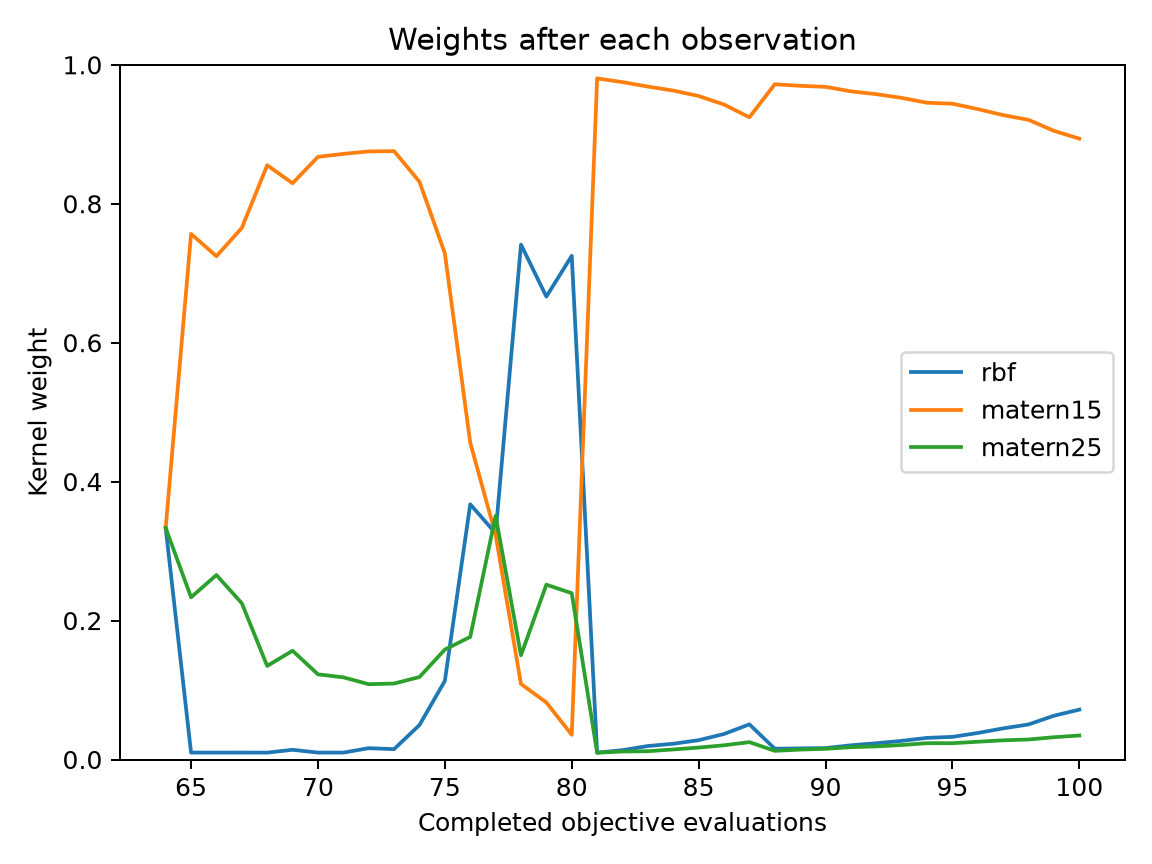

Data behind this chart, as committed beside it:
evaluation, best_objective, normalized_entropy, rbf, matern15, matern25
64, 0.1822, 1, 0.3333, 0.3333, 0.3333
65, 0.1822, 0.543, 0.009953, 0.7566, 0.2335
66, 0.1822, 0.5748, 0.009965, 0.7245, 0.2656
67, 0.1309, 0.5336, 0.009947, 0.7651, 0.2249
68, 0.1309, 0.409, 0.00991, 0.8554, 0.1347
69, 0.1309, 0.4596, 0.01395, 0.8295, 0.1565
70, 0.1309, 0.3881, 0.009937, 0.8675, 0.1226
71, 0.1287, 0.3805, 0.009961, 0.8718, 0.1183
72, 0.09597, 0.3864, 0.01629, 0.8753, 0.1084
73, 0.09597, 0.3832, 0.01493, 0.8757, 0.1093
74, 0.08849, 0.5054, 0.0496, 0.8317, 0.1187
75, 0.08315, 0.6999, 0.1131, 0.7286, 0.1583
76, 0.0735, 0.9394, 0.3674, 0.4562, 0.1765
77, 0.0735, 0.9994, 0.3258, 0.3234, 0.3508
78, 0.06025, 0.6807, 0.7412, 0.1088, 0.15
79, 0.06025, 0.749, 0.6663, 0.08206, 0.2516
80, 0.06025, 0.6318, 0.725, 0.03558, 0.2394
81, 0.06025, 0.1002, 0.009804, 0.9804, 0.009804
82, 0.06025, 0.1218, 0.01346, 0.9751, 0.01147
83, 0.06025, 0.1459, 0.0194, 0.9686, 0.01195
84, 0.06025, 0.167, 0.02265, 0.9629, 0.01446
85, 0.06025, 0.1941, 0.02779, 0.955, 0.01716
86, 0.06025, 0.2335, 0.03673, 0.9428, 0.02047
87, 0.06025, 0.2875, 0.05061, 0.9244, 0.02497
88, 0.06025, 0.1339, 0.01556, 0.972, 0.01248
89, 0.04779, 0.1425, 0.01598, 0.9698, 0.01427
90, 0.04641, 0.1481, 0.0164, 0.9683, 0.01534
91, 0.04641, 0.1717, 0.02044, 0.9618, 0.01777
92, 0.04641, 0.1858, 0.02342, 0.9577, 0.01886
93, 0.04641, 0.2041, 0.02682, 0.9523, 0.02084
94, 0.04641, 0.2268, 0.03111, 0.9454, 0.0235
95, 0.03491, 0.2312, 0.03257, 0.944, 0.02346
96, 0.03491, 0.255, 0.03819, 0.9362, 0.02558
97, 0.03491, 0.2805, 0.04483, 0.9275, 0.02763
98, 0.03491, 0.2993, 0.05044, 0.9208, 0.0288
99, 0.03491, 0.3413, 0.063, 0.9049, 0.03207
100, 0.03491, 0.3694, 0.07178, 0.8937, 0.03457
